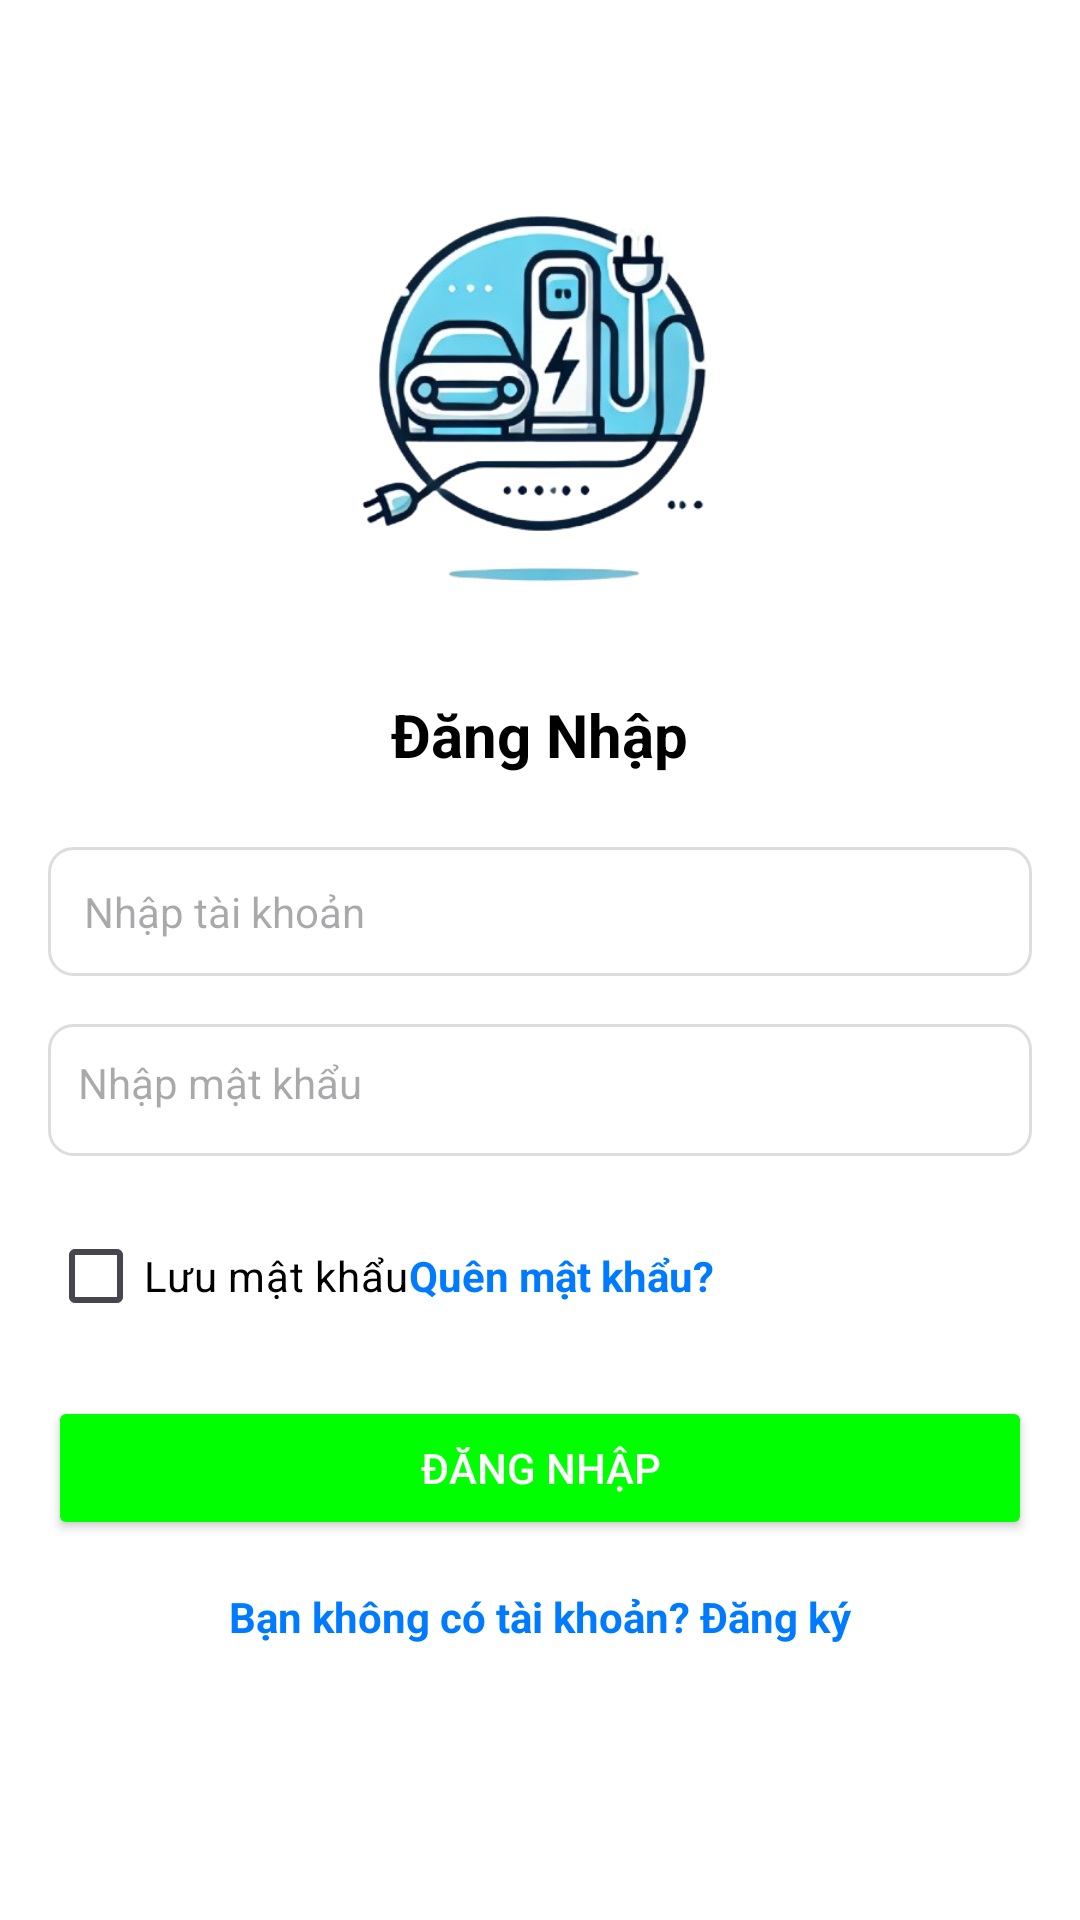

The Android layout XML behind this screen, and the referenced resources:
<!-- AndroidManifest.xml: application theme Theme.DựÁn1 -->
<!-- res/layout/login.xml -->
<?xml version="1.0" encoding="utf-8"?>
<LinearLayout xmlns:android="http://schemas.android.com/apk/res/android"
    android:layout_width="match_parent"
    android:layout_height="match_parent"
    xmlns:app="http://schemas.android.com/apk/res-auto"
    android:orientation="vertical"
    android:padding="16dp"
    android:gravity="center"
    android:id="@+id/main"
    android:background="#FFFFFF">

    <ImageView
        android:layout_width="200dp"
        android:layout_height="200dp"
        android:src="@drawable/logo"/>

    <TextView
        android:id="@+id/loginTitle"
        android:layout_width="wrap_content"
        android:layout_height="wrap_content"
        android:text="Đăng Nhập"
        android:textSize="20sp"
        android:textStyle="bold"
        android:layout_marginBottom="24dp"
        android:textColor="#000000" />

    
    <EditText
        android:id="@+id/usernameEditText"
        android:layout_width="match_parent"
        android:layout_height="wrap_content"
        android:hint="Nhập tài khoản"
        android:layout_marginBottom="16dp"
        android:background="@drawable/edit_text_background"
        android:padding="12dp"
        android:textColor="#000000"
        android:textSize="14sp" />

    
    <LinearLayout
        android:layout_width="match_parent"
        android:layout_height="wrap_content"
        android:orientation="horizontal"
        android:background="@drawable/edit_text_background"
        android:padding="10dp"
        android:layout_marginBottom="16dp">

        <EditText
            android:id="@+id/passwordEditText"
            android:layout_width="0dp"
            android:layout_height="wrap_content"
            android:layout_weight="1"
            android:hint="Nhập mật khẩu"
            android:inputType="textPassword"
            android:background="@null"
            android:padding="0dp"
            android:textColor="#000000"
            android:textSize="14sp" />

        <ImageView
            android:id="@+id/checkpass"
            android:src="@drawable/mat"
            android:layout_width="24dp"
            android:layout_height="24dp" />
    </LinearLayout>

    
    <LinearLayout
        android:layout_width="match_parent"
        android:layout_height="wrap_content"
        android:orientation="horizontal"
        android:layout_marginBottom="16dp">

        <CheckBox
            android:id="@+id/savePasswordCheckbox"
            android:layout_width="wrap_content"
            android:layout_height="wrap_content"
            android:text="Lưu mật khẩu"
            android:textColor="#000000" />

        <TextView
            android:id="@+id/forgotPasswordTextView"
            android:layout_width="wrap_content"
            android:layout_height="wrap_content"
            android:text="Quên mật khẩu?"
            android:textColor="#007BFF"
            android:textStyle="bold" />
    </LinearLayout>

    
    <Button
        android:id="@+id/loginButton"
        android:layout_width="match_parent"
        android:layout_height="wrap_content"
        android:text="Đăng Nhập"
        android:backgroundTint="#00FF00"
        android:textColor="#FFFFFF"
        android:padding="12dp"
        android:layout_marginBottom="16dp" />

    
    <TextView
        android:id="@+id/registerTextView"
        android:layout_width="wrap_content"
        android:layout_height="wrap_content"
        android:text="Bạn không có tài khoản? Đăng ký"
        android:textColor="#007BFF"
        android:textStyle="bold"
        android:layout_gravity="center"
        android:layout_marginBottom="60dp"/>
</LinearLayout>
<!-- resources referenced by this layout -->
<resources>
  <!-- drawable edit_text_background (drawable) -->
  <selector xmlns:android="http://schemas.android.com/apk/res/android">
      
      <item android:state_focused="true">
          <shape>
              <solid android:color="#FFFFFF"/>
              <corners android:radius="8dp"/>
              <stroke android:width="2dp" android:color="#007BFF"/>
          </shape>
      </item>
      
      <item>
          <shape>
              <solid android:color="#FFFFFF"/>
              <corners android:radius="8dp"/>
              <stroke android:width="1dp" android:color="#DDDDDD"/>
          </shape>
      </item>
  </selector>
  <!-- drawable logo: png bitmap (drawable, 130891 bytes) -->
  <style name="Theme.DựÁn1" parent="Base.Theme.DựÁn1" />
  <style name="Base.Theme.DựÁn1" parent="Theme.Material3.DayNight.NoActionBar">
          
          
      </style>
</resources>
